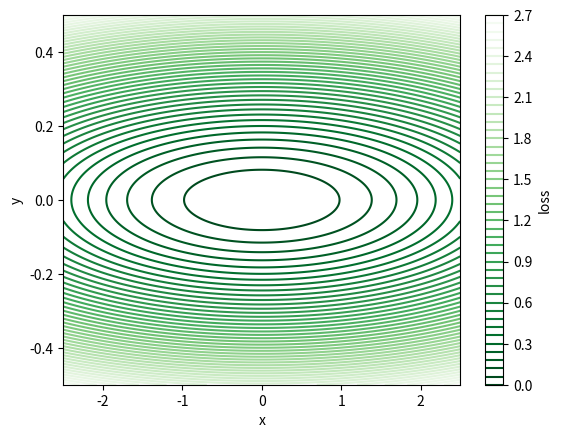

Generate this figure with matplotlib:
import numpy as np
import matplotlib.pyplot as plt
import matplotlib.cm as cm


class LossSurface:
    """A loss surface with L(x, y) = a * x ^2 + b * y ^2.

    """
    def __init__(self, a, b):
        self.a = a
        self.b = b

        N = 1000
        x_list = np.linspace(-2.5, 2.5, N)
        y_list = np.linspace(-0.5, 0.5, N)
        self.X, self.Y = np.meshgrid(x_list, y_list)
        self.Z = self.a * (self.X ** 2) + self.b * (self.Y ** 2)

    def plot(self):
        fig, ax = plt.subplots()
        cmap = cm.get_cmap('Greens_r')
        cp = ax.contour(self.X, self.Y, self.Z, 50, cmap=cmap)
        cbar = fig.colorbar(cp)
        cbar.set_label('loss')

        ax.set_xlim(-2.5, 2.5)
        ax.set_ylim(-0.5, 0.5)

        ax.set_xlabel('x')
        ax.set_ylabel('y')

        return fig, ax

if __name__ == '__main__':
    a = 1 / 16
    b = 9

    loss_surface = LossSurface(a, b)
    fig, ax = loss_surface.plot()
    fig_name = 'loss_surface.png'
    fig.savefig(fig_name)

    print('{} saved.'.format(fig_name))